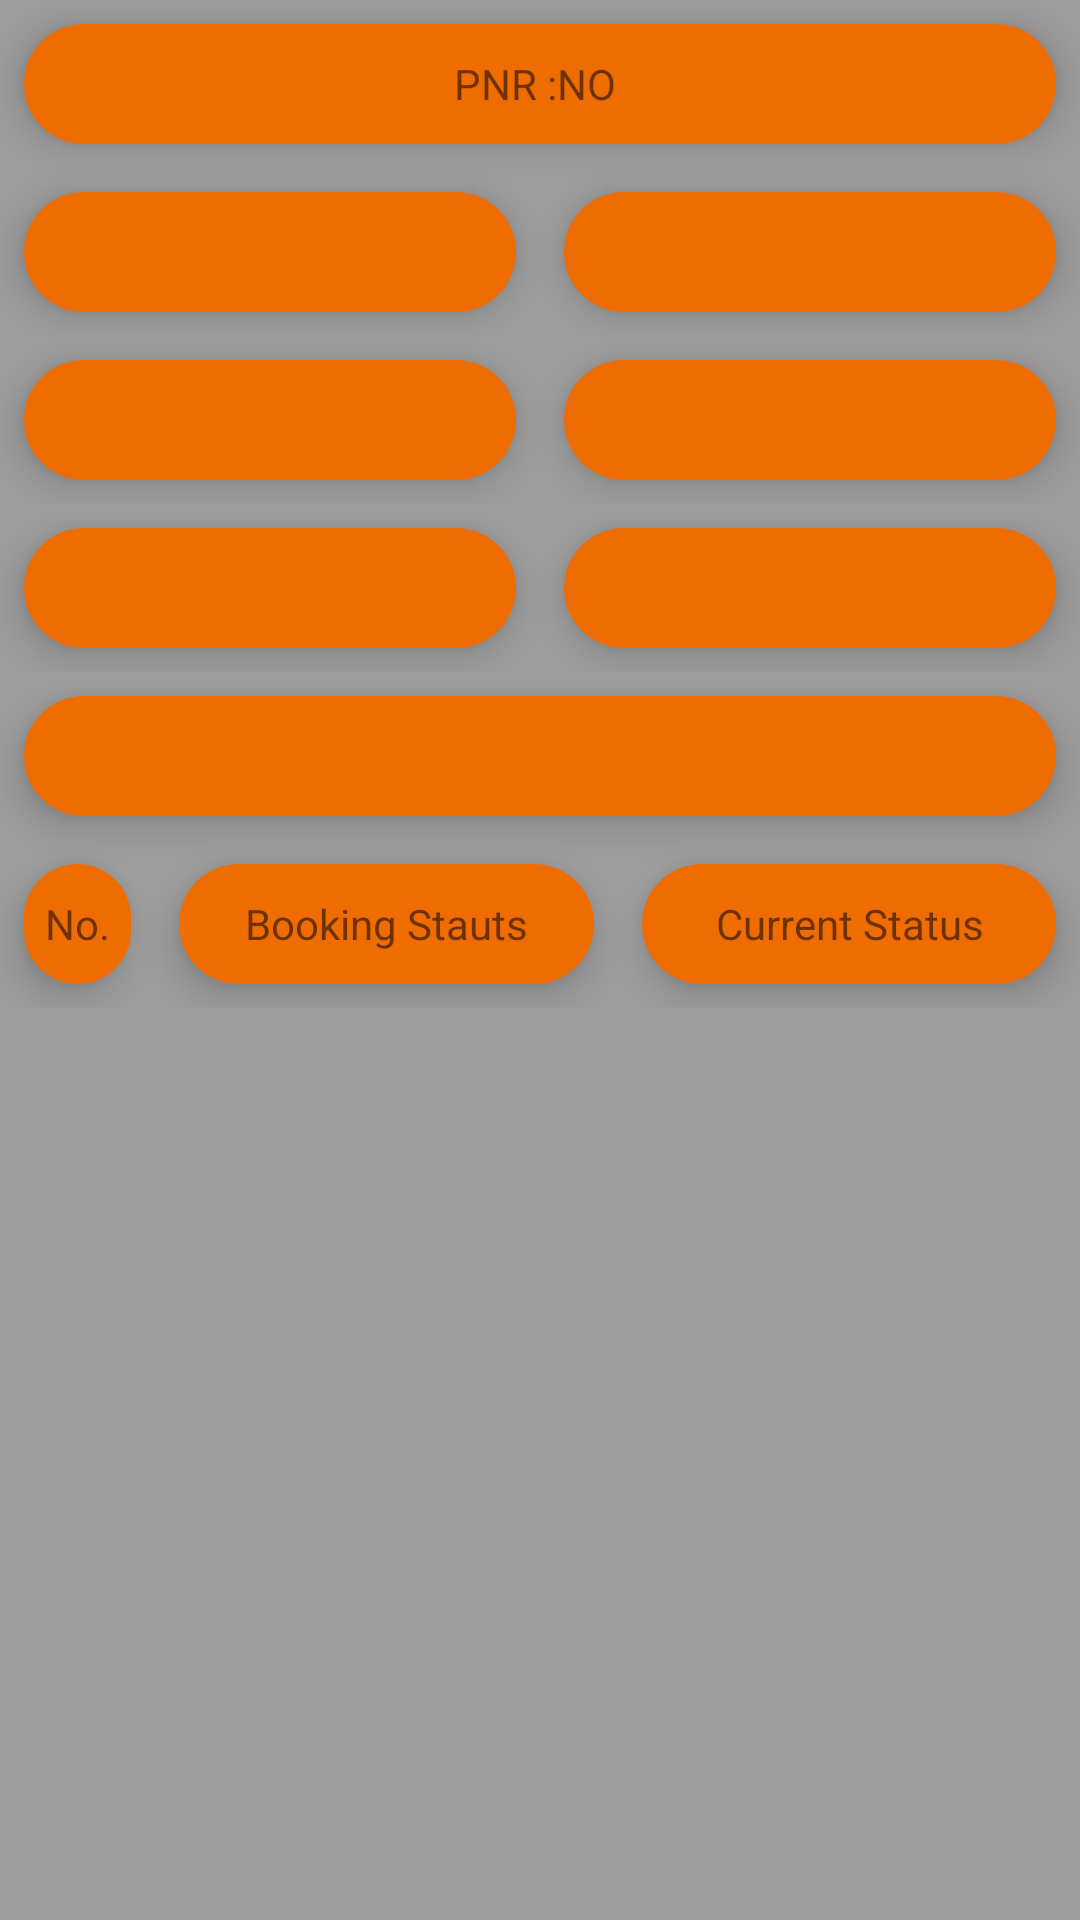

Here is an Android app screen rendered from its layout file. Give the layout XML and the strings, colors and styles it references.
<!-- AndroidManifest.xml: application theme AppTheme -->
<!-- res/layout/activity_pnr_view.xml -->
<?xml version="1.0" encoding="utf-8"?>
<LinearLayout xmlns:android="http://schemas.android.com/apk/res/android"
    xmlns:app="http://schemas.android.com/apk/res-auto"
    xmlns:tools="http://schemas.android.com/tools"
    android:layout_width="match_parent"
    android:layout_height="match_parent"
    android:orientation="vertical"
    android:background="@color/grey"
    tools:context=".pnr_view">
    <TextView
        android:layout_width="match_parent"
        android:layout_height="40dp"
        android:layout_margin="8dp"
        android:text="PNR :NO "
        android:elevation="8dp"
        android:id="@+id/pnr_TextView"
        android:background="@drawable/my_shape_rect"
        android:gravity="center"
        />
    <LinearLayout
    android:layout_width="match_parent"
    android:layout_height="wrap_content"
    android:orientation="horizontal">
    <TextView
        android:layout_width="match_parent"
        android:layout_height="40dp"
        android:id="@+id/train_name_TextView"
        android:elevation="8dp"
        android:layout_margin="8dp"
        android:layout_weight="1"
        android:gravity="center"
        android:background="@drawable/my_shape_rect"
        />
    <TextView
        android:layout_width="match_parent"
        android:layout_height="40dp"
        android:id="@+id/date_TextView"
        android:layout_margin="8dp"
        android:layout_weight="1"
        android:elevation="8dp"
        android:gravity="center"
        android:background="@drawable/my_shape_rect"
        />
</LinearLayout>
    <LinearLayout
        android:layout_width="match_parent"
        android:layout_height="wrap_content"
        android:orientation="horizontal">
        <TextView
            android:layout_width="match_parent"
            android:layout_height="40dp"
            android:id="@+id/chart_prepared_TextView"
            android:layout_margin="8dp"
            android:layout_weight="1"
            android:elevation="8dp"
            android:gravity="center"
            android:background="@drawable/my_shape_rect"
            />
        <TextView
            android:layout_width="match_parent"
            android:layout_height="40dp"
            android:id="@+id/total_passengers_TextView"
            android:layout_margin="8dp"
            android:layout_weight="1"
            android:elevation="8dp"
            android:gravity="center"
            android:background="@drawable/my_shape_rect"
            />
    </LinearLayout>
    <LinearLayout
        android:layout_width="match_parent"
        android:layout_height="wrap_content"
        android:orientation="horizontal">
        <TextView
            android:layout_width="match_parent"
            android:layout_height="40dp"
            android:id="@+id/boarding_point_TextView"
            android:layout_margin="8dp"
            android:layout_weight="1"
            android:elevation="8dp"
            android:gravity="center"
            android:background="@drawable/my_shape_rect"
            />
        <TextView
            android:layout_width="match_parent"
            android:layout_height="40dp"
            android:id="@+id/reservation_upto_TextView"
            android:layout_margin="8dp"
            android:layout_weight="1"
            android:gravity="center"
            android:elevation="8dp"
            android:background="@drawable/my_shape_rect"
            />
    </LinearLayout>
    <TextView
        android:layout_width="match_parent"
        android:layout_height="40dp"
        android:id="@+id/class_TextView"
        android:layout_margin="8dp"
        android:elevation="8dp"
        android:background="@drawable/my_shape_rect"
        android:gravity="center"
        />
    <LinearLayout
        android:layout_width="match_parent"
        android:layout_height="wrap_content"
        android:orientation="horizontal">
        <TextView
            android:layout_width="match_parent"
            android:layout_height="40dp"
            android:text="No."
            android:layout_weight="1.5"
            android:layout_margin="8dp"
            android:gravity="center"
            android:elevation="8dp"
            android:background="@drawable/my_shape_rect"
            />
        <TextView
            android:layout_width="match_parent"
            android:layout_height="40dp"
            android:text="Booking Stauts"
            android:layout_weight="1"
            android:layout_margin="8dp"
            android:elevation="8dp"
            android:gravity="center"
            android:background="@drawable/my_shape_rect"
            />
        <TextView
            android:layout_width="match_parent"
            android:layout_height="40dp"
            android:text="Current Status"
            android:layout_margin="8dp"
            android:gravity="center"
            android:elevation="8dp"
            android:layout_weight="1"
            android:background="@drawable/my_shape_rect"
            />
    </LinearLayout>
    <ListView
            android:layout_width="match_parent"
            android:layout_height="match_parent"
            android:divider="@null"
            android:dividerHeight="0dp"
            android:orientation="vertical"
            android:id="@+id/passenger_list_view"
            >
        </ListView>
</LinearLayout>
<!-- resources referenced by this layout -->
<resources>
  <color name="grey">#9E9E9E</color>
  <!-- drawable my_shape_rect (drawable) -->
  <shape xmlns:android="http://schemas.android.com/apk/res/android" android:shape="rectangle">
      <corners
          android:radius="40dp"
          android:topRightRadius="40dp"
          android:bottomRightRadius="40dp"
          android:bottomLeftRadius="40dp" />
      <solid android:color="@color/orange" />
  
  
  </shape>
  <style name="AppTheme" parent="Theme.AppCompat.Light.DarkActionBar">
          
          <item name="colorPrimary">@color/orange</item>
          <item name="colorPrimaryDark">@color/grey</item>
          <item name="colorAccent">@color/colorAccent</item>
      </style>
  <color name="orange">#EF6C00</color>
  <color name="colorAccent">#FF4081</color>
</resources>
